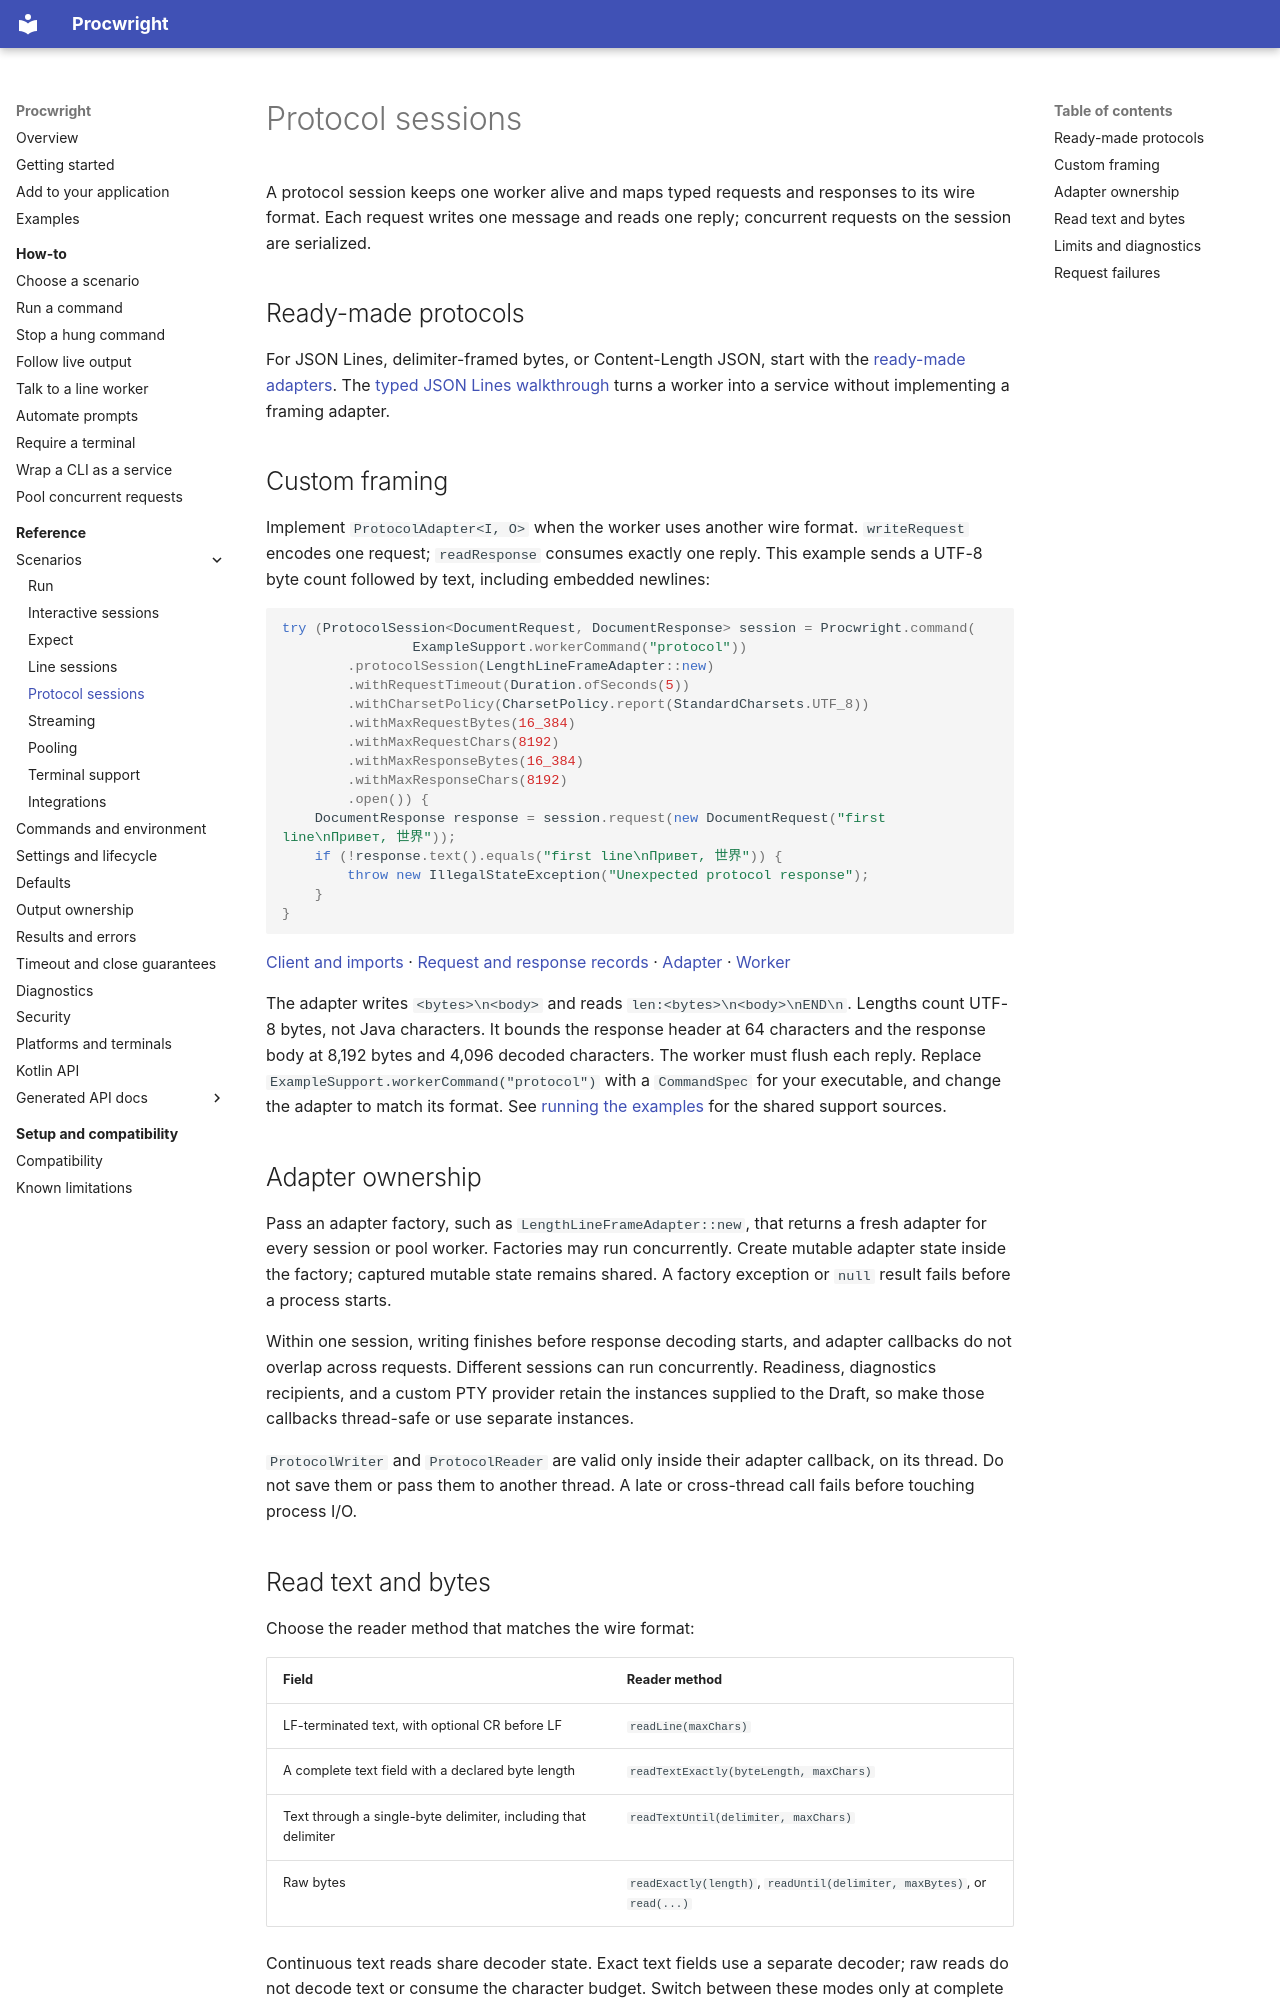

repository: Ulviar/Procwright · page: scenarios/protocol-session/index.html · generator: mkdocs

# Protocol sessions

A protocol session keeps one worker alive and maps typed requests and responses to its wire format. Each request writes
one message and reads one reply; concurrent requests on the session are serialized.

## Ready-made protocols

For JSON Lines, delimiter-framed bytes, or Content-Length JSON, start with the
[ready-made adapters](integrations.md). The [typed JSON Lines walkthrough](../how-to/wrap-cli-tool.md) turns a worker into
a service without implementing a framing adapter.

## Custom framing

Implement `ProtocolAdapter<I, O>` when the worker uses another wire format. `writeRequest` encodes one request;
`readResponse` consumes exactly one reply. This example sends a UTF-8 byte count followed by text, including embedded
newlines:

<!-- procwright-example: examples/java/io/github/ulviar/procwright/examples/ProtocolSessionExample.java#request -->
```java
try (ProtocolSession<DocumentRequest, DocumentResponse> session = Procwright.command(
                ExampleSupport.workerCommand("protocol"))
        .protocolSession(LengthLineFrameAdapter::new)
        .withRequestTimeout(Duration.ofSeconds(5))
        .withCharsetPolicy(CharsetPolicy.report(StandardCharsets.UTF_8))
        .withMaxRequestBytes(16_384)
        .withMaxRequestChars(8192)
        .withMaxResponseBytes(16_384)
        .withMaxResponseChars(8192)
        .open()) {
    DocumentResponse response = session.request(new DocumentRequest("first line\nПривет, 世界"));
    if (!response.text().equals("first line\nПривет, 世界")) {
        throw new IllegalStateException("Unexpected protocol response");
    }
}
```

[Client and imports](../examples/java/io/github/ulviar/procwright/examples/ProtocolSessionExample.java) ·
[Request and response records](../examples/java/io/github/ulviar/procwright/examples/DocumentProtocol.java) ·
[Adapter](../examples/java/io/github/ulviar/procwright/examples/LengthLineFrameAdapter.java) ·
[Worker](../examples/java/io/github/ulviar/procwright/examples/ExampleWorker.java)

The adapter writes `<bytes>\n<body>` and reads `len:<bytes>\n<body>\nEND\n`. Lengths count UTF-8 bytes, not Java characters.
It bounds the response header at 64 characters and the response body at 8,192 bytes and 4,096 decoded characters. The
worker must flush each reply. Replace `ExampleSupport.workerCommand("protocol")` with a `CommandSpec` for your executable,
and change the adapter to match its format. See [running the examples](../examples.md#core) for the shared support sources.

## Adapter ownership

Pass an adapter factory, such as `LengthLineFrameAdapter::new`, that returns a fresh adapter for every session or pool
worker. Factories may run concurrently. Create mutable adapter state inside the factory; captured mutable state remains
shared. A factory exception or `null` result fails before a process starts.

Within one session, writing finishes before response decoding starts, and adapter callbacks do not overlap across
requests. Different sessions can run concurrently. Readiness, diagnostics recipients, and a custom PTY provider retain
the instances supplied to the Draft, so make those callbacks thread-safe or use separate instances.

`ProtocolWriter` and `ProtocolReader` are valid only inside their adapter callback, on its thread. Do not save them or
pass them to another thread. A late or cross-thread call fails before touching process I/O.
